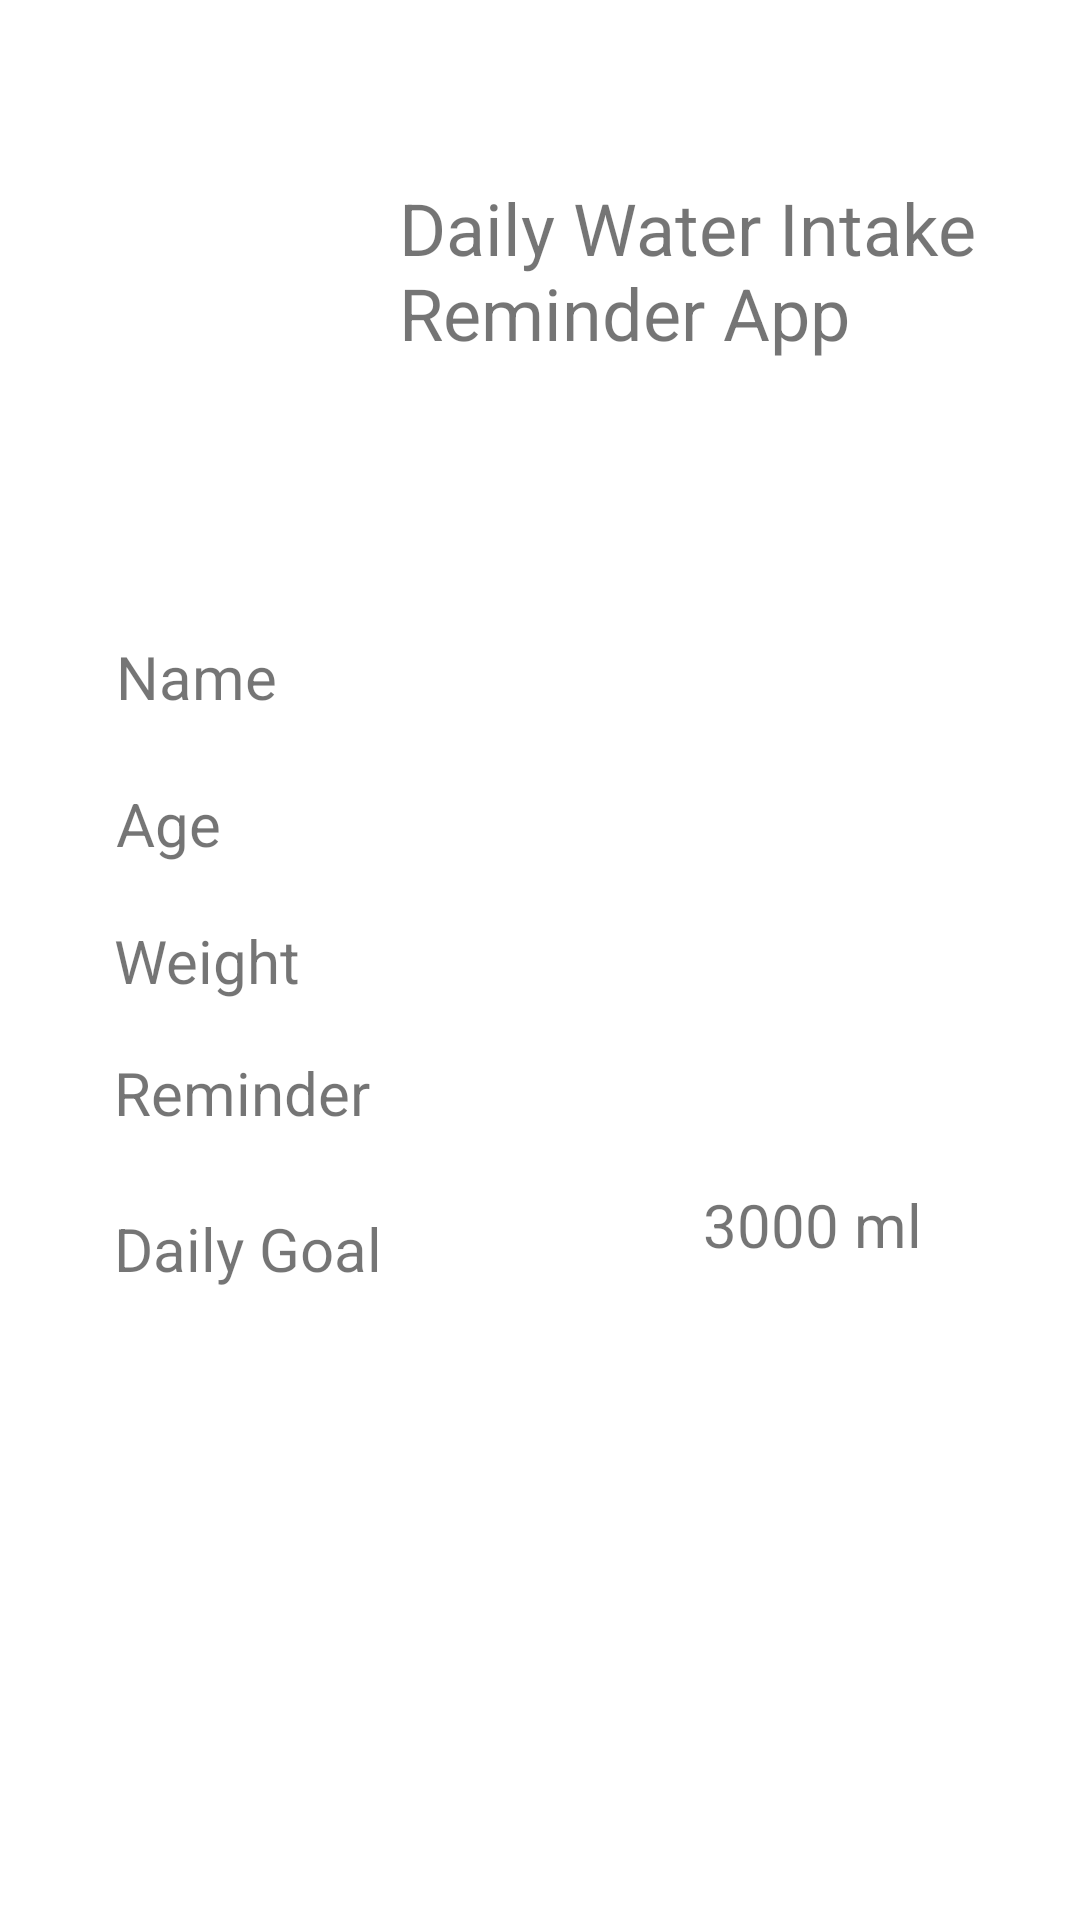

This screen was rendered from an Android layout file. Write that file and the resources it references.
<!-- AndroidManifest.xml: application theme Theme.DailyWaterIntakeReminder -->
<!-- res/layout/activity_profile.xml -->
<?xml version="1.0" encoding="utf-8"?>
<androidx.constraintlayout.widget.ConstraintLayout xmlns:android="http://schemas.android.com/apk/res/android"
    xmlns:app="http://schemas.android.com/apk/res-auto"
    xmlns:tools="http://schemas.android.com/tools"
    android:layout_width="match_parent"
    android:layout_height="match_parent"
    tools:context=".Profile">

    <TextView
        android:id="@+id/textView"
        android:layout_width="wrap_content"
        android:layout_height="wrap_content"
        android:text="Name"
        android:textSize="20sp"
        app:layout_constraintBottom_toBottomOf="parent"
        app:layout_constraintEnd_toEndOf="parent"
        app:layout_constraintHorizontal_bias="0.126"
        app:layout_constraintStart_toStartOf="parent"
        app:layout_constraintTop_toTopOf="parent"
        app:layout_constraintVertical_bias="0.346" />

    <TextView
        android:id="@+id/textView13"
        android:layout_width="wrap_content"
        android:layout_height="wrap_content"
        android:text="Age"
        android:textSize="20sp"
        app:layout_constraintBottom_toBottomOf="parent"
        app:layout_constraintEnd_toEndOf="parent"
        app:layout_constraintHorizontal_bias="0.119"
        app:layout_constraintStart_toStartOf="parent"
        app:layout_constraintTop_toTopOf="parent"
        app:layout_constraintVertical_bias="0.426" />

    <TextView
        android:id="@+id/textView8"
        android:layout_width="wrap_content"
        android:layout_height="wrap_content"
        android:text="Weight"
        android:textSize="20sp"
        app:layout_constraintBottom_toBottomOf="parent"
        app:layout_constraintEnd_toEndOf="parent"
        app:layout_constraintHorizontal_bias="0.128"
        app:layout_constraintStart_toStartOf="parent"
        app:layout_constraintTop_toTopOf="parent" />

    <TextView
        android:id="@+id/textViewWeight"
        android:layout_width="wrap_content"
        android:layout_height="wrap_content"
        android:textSize="16sp"
        app:layout_constraintBottom_toBottomOf="parent"
        app:layout_constraintEnd_toEndOf="parent"
        app:layout_constraintHorizontal_bias="0.705"
        app:layout_constraintStart_toStartOf="parent"
        app:layout_constraintTop_toTopOf="parent"
        app:layout_constraintVertical_bias="0.503" />

    <TextView
        android:id="@+id/textView6"
        android:layout_width="202dp"
        android:layout_height="102dp"
        android:text="Daily Water Intake Reminder App"
        android:textSize="24sp"
        app:layout_constraintBottom_toBottomOf="parent"
        app:layout_constraintEnd_toEndOf="parent"
        app:layout_constraintHorizontal_bias="0.842"
        app:layout_constraintStart_toStartOf="parent"
        app:layout_constraintTop_toTopOf="parent"
        app:layout_constraintVertical_bias="0.111" />

    <TextView
        android:id="@+id/textViewAge"
        android:layout_width="wrap_content"
        android:layout_height="wrap_content"
        android:textSize="16sp"
        app:layout_constraintBottom_toBottomOf="parent"
        app:layout_constraintEnd_toEndOf="parent"
        app:layout_constraintHorizontal_bias="0.705"
        app:layout_constraintStart_toStartOf="parent"
        app:layout_constraintTop_toTopOf="parent"
        app:layout_constraintVertical_bias="0.43" />

    <TextView
        android:id="@+id/textViewName"
        android:layout_width="wrap_content"
        android:layout_height="wrap_content"
        android:textSize="16sp"
        app:layout_constraintBottom_toBottomOf="parent"
        app:layout_constraintEnd_toEndOf="parent"
        app:layout_constraintHorizontal_bias="0.705"
        app:layout_constraintStart_toStartOf="parent"
        app:layout_constraintTop_toTopOf="parent"
        app:layout_constraintVertical_bias="0.351" />

    <TextView
        android:id="@+id/textView3"
        android:layout_width="wrap_content"
        android:layout_height="wrap_content"
        android:text="Reminder"
        android:textSize="20sp"
        app:layout_constraintBottom_toBottomOf="parent"
        app:layout_constraintEnd_toEndOf="parent"
        app:layout_constraintHorizontal_bias="0.138"
        app:layout_constraintStart_toStartOf="parent"
        app:layout_constraintTop_toTopOf="parent"
        app:layout_constraintVertical_bias="0.572" />

    <TextView
        android:id="@+id/textViewTimer"
        android:layout_width="wrap_content"
        android:layout_height="wrap_content"
        android:textSize="16sp"
        app:layout_constraintBottom_toBottomOf="parent"
        app:layout_constraintEnd_toEndOf="parent"
        app:layout_constraintHorizontal_bias="0.739"
        app:layout_constraintStart_toStartOf="parent"
        app:layout_constraintTop_toTopOf="parent"
        app:layout_constraintVertical_bias="0.575" />

    <TextView
        android:id="@+id/textView5"
        android:layout_width="wrap_content"
        android:layout_height="wrap_content"
        android:text="Daily Goal"
        android:textSize="20sp"
        app:layout_constraintBottom_toBottomOf="parent"
        app:layout_constraintEnd_toEndOf="parent"
        app:layout_constraintHorizontal_bias="0.14"
        app:layout_constraintStart_toStartOf="parent"
        app:layout_constraintTop_toTopOf="parent"
        app:layout_constraintVertical_bias="0.657" />

    <TextView
        android:id="@+id/textView10"
        android:layout_width="wrap_content"
        android:layout_height="wrap_content"
        android:text="3000 ml"
        android:textSize="20sp"
        app:layout_constraintBottom_toBottomOf="parent"
        app:layout_constraintEnd_toEndOf="parent"
        app:layout_constraintHorizontal_bias="0.816"
        app:layout_constraintStart_toStartOf="parent"
        app:layout_constraintTop_toTopOf="parent"
        app:layout_constraintVertical_bias="0.644" />

    <ImageView
        android:id="@+id/imageView5"
        android:layout_width="105dp"
        android:layout_height="96dp"
        app:layout_constraintBottom_toBottomOf="parent"
        app:layout_constraintEnd_toEndOf="parent"
        app:layout_constraintHorizontal_bias="0.088"
        app:layout_constraintStart_toStartOf="parent"
        app:layout_constraintTop_toTopOf="parent"
        app:layout_constraintVertical_bias="0.111"
        app:srcCompat="@drawable/logo" />

</androidx.constraintlayout.widget.ConstraintLayout>
<!-- resources referenced by this layout -->
<resources>
  <style name="Theme.DailyWaterIntakeReminder" parent="Theme.MaterialComponents.DayNight.DarkActionBar">
          
          <item name="colorPrimary">@color/purple_500</item>
          <item name="colorPrimaryVariant">@color/purple_700</item>
          <item name="colorOnPrimary">@color/white</item>
          
          <item name="colorSecondary">@color/teal_200</item>
          <item name="colorSecondaryVariant">@color/teal_700</item>
          <item name="colorOnSecondary">@color/black</item>
          
          <item name="android:statusBarColor">?attr/colorPrimaryVariant</item>
          
      </style>
  <!-- not gathered from this repository: default colours our renderer supplied (Android Studio template values) -->
  <color name="purple_500">#FF6200EE</color>
  <color name="purple_700">#FF3700B3</color>
  <color name="teal_200">#FF03DAC5</color>
  <color name="teal_700">#FF018786</color>
  <color name="black">#FF000000</color>
  <color name="white">#FFFFFFFF</color>
</resources>
